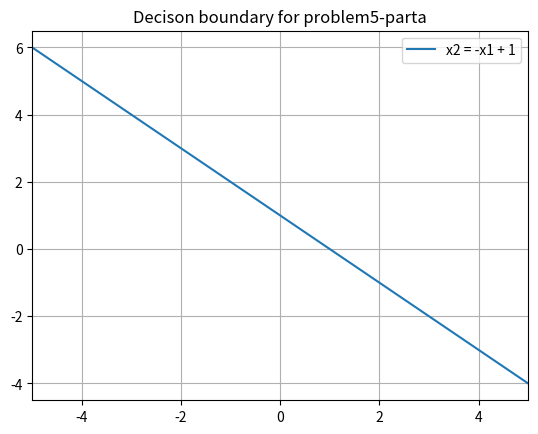
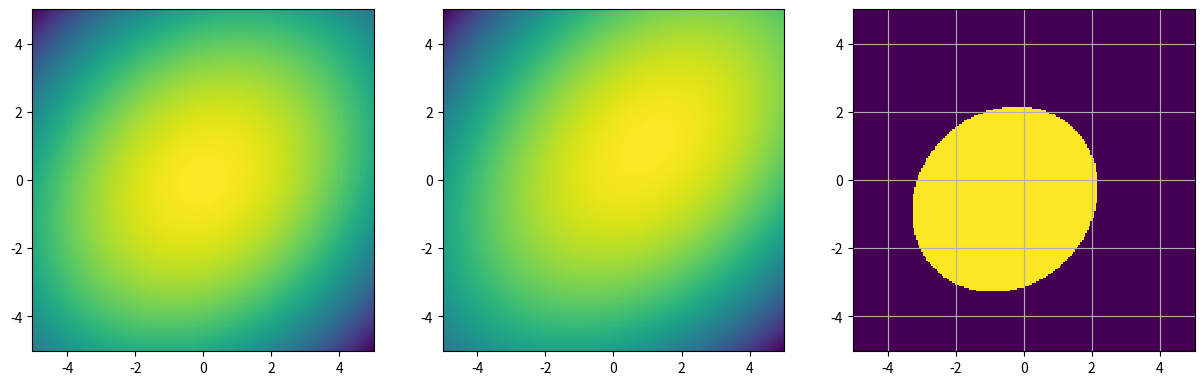

These figures' Python source, in order:
########################################################################
# Problem 5- needed functions
########################################################################


def covariance_matrix(samples):
    """
    This function gets some samples and return its covariance matrix
    :param samples: each col represents a variable,
     with observations in the row
    :return: Corresponding covariance matrix
    """
    import numpy as np
    samplesArray = np.asarray(samples)
    samplesArray = np.transpose(samplesArray)

    # Cov function calculates covariance it this way:
    # X_new(k) = X(k) - mu
    # B = [X_new(1),X_new(2),...,X_new(n)]
    # Cov = (1/(n-1))*B*transpose(B)
    return np.cov(samplesArray).tolist()


def mean_vector(X):
    """
    :param X: each col represents a variable,
     with observations in the row
    :return: return a list that contains mean of each col
    """
    import numpy as np
    means = np.mean(X, axis=0)
    return means.tolist()


def mean_and_covariance(samples):
    """
    This function gets some samples and then it finds
    corresponding Covariance and mean of their normal distribution.
    :param samples: samples.each col represents a variable,
     with observations in the row
    :return: a dictionary with keys: {'means': , 'covariance'}
    """
    dic = {}
    dic['means'] = mean_vector(samples)
    dic['covariance'] = covariance_matrix(samples)
    return dic


def discriminant_function(mu, covariance, priorProbability, sampleVector):
    """
    This function gets an vector of samples and calculates
    value of discriminant function for each.

    :param mu: a vector of means (list, couple, ...)
    :param covariance: covariance matrix (list, couple, ...)
    :param sampleVector: vectors of samples (list, couple, ...)
    :param priorProbability: prior probability (list, couple, ...)
    :return: A vector of discriminant of each sample in the sample vector (np.array)
    """
    import numpy as np

    # Convert inputs to numpy.matrix()
    Mu = np.matrix(mu)
    Cov = np.matrix(covariance)
    inputVector = np.matrix(sampleVector)

    # Dimension of given normal distribution
    d = Cov.shape[0]

    # Inverse of covariance matrix
    invCov = np.linalg.inv(Cov)

    # The part of discriminant function which is equal for different input samples
    discriminant_value_part2 = -(d/2)*np.log(2*np.pi)-\
                           (1/2)*np.log(np.linalg.det(Cov))+np.log(priorProbability)

    # Output
    outputVector = []

    # Calculating value of discriminant function for all input samples
    for i in range(inputVector.shape[0]):
        # Calculating value of discriminant function for input sample i
        sampleOutput = (-(1/2) * (inputVector[i] - Mu) * invCov * (inputVector[i] - Mu).transpose())+\
                       discriminant_value_part2
        outputVector.append(sampleOutput)

    #return an array of discriminant function
    return np.array(outputVector)


def draw_decision_boundary_2d_normal(mu1, cov1, prior1, mu2, cov2, prior2, plot_range):
    """
    This function draws discriminant function of to different
    normal distribution and also, It draws decision boundary
    :param mu1: means vector of distribution 1
    :param cov1: covariance matrix of distribution 1
    :param prior1: prior probability of distribution 1
    :param mu2: means vector of distribution 2
    :param cov2: covariance matrix of distribution 2
    :param prior2: prior probability of distribution 2
    :param plot_range: range is a tuple (like: (-2,2)) that determines
            range of plot which decision boundary will be drawn on it
    :return: none
    """
    import pylab as pl
    import numpy as np

    # This determines how many points make the plot.
    # Number of points on plot: plot_resolution * plot_resolution
    plot_resolution = 200

    # Make points of plot
    X, Y = np.mgrid[plot_range[0]:plot_range[1]:plot_resolution*1j,
           plot_range[0]:plot_range[1]:plot_resolution*1j]

    # Concatenate X,Y
    points = np.c_[X.ravel(), Y.ravel()]

    # Inverse of matrix cov1, for preventing reparation of computation
    invC = np.linalg.inv(cov1)

    # Discriminant function for normal distribution 1
    g1 = discriminant_function(mu1, cov1, prior1, points)
    g1.shape = plot_resolution, plot_resolution

    # Inverse of matrix cov1, for preventing repartition of computation
    invC = np.linalg.inv(cov2)

    # Discriminant function for normal distribution 2
    g2 = discriminant_function(mu2, cov2, prior2, points)
    g2.shape = plot_resolution, plot_resolution

    # Creating a figure and three equal subplot in it
    fig, axes = pl.subplots(1, 3, figsize=(15, 5))
    ax1, ax2, ax3 = axes.ravel()
    for ax in axes.ravel():
        ax.set_aspect("equal")

    ax1.pcolormesh(X, Y, g1)
    ax2.pcolormesh(X, Y, g2)

    # Determining decision boundary
    ax3.pcolormesh(X, Y, g1 > g2)
    pl.grid()
    pl.show()


def bhattacharyya_bound(normalDist1, normalDist2):
    """
    This measure shows similarities between two
    distribution and Also it's a error bound.
    :param normalDist1: is dictionary that contains
            these keys {'means','covariance', 'name','prior'}
    :param normalDist2: is dictionary that contains
            these keys {'means','covariance', 'name','prior'}
    :return: return a scalar
    """
    import numpy as np

    # Convert data to proper form
    mean1 = np.asmatrix(normalDist1['means'])
    mean2 = np.asmatrix(normalDist2['means'])
    cov1 = np.asmatrix(normalDist1['covriance'])
    cov2 = np.asmatrix(normalDist2['covriance'])

    # Average of two covariances
    covAve = (cov1 + cov2) / 2

    # Subtract of means
    meanSub = mean2 - mean1

    # Calculate the bound
    bound = (np.sqrt(normalDist1['prior'] * normalDist2['prior'])) * (
            np.exp(-1 * ((1/8) * (meanSub * np.linalg.inv(covAve) * np.transpose(meanSub)) +
                         (1/2) * np.log(
                             np.linalg.det(covAve)/np.sqrt(np.linalg.det(cov1) *
                                                           np.linalg.det(cov2))
                                         ))))
    #return bound
    return bound.tolist()[0][0]


########################################################################
# Problem 5- a
########################################################################
# Draw decision boundary
# As I've shown in report when we put g1(x) = g2(x)
# we gain x2 = -x1 + 1
import numpy as np
import matplotlib.pyplot as plt

# Generate 200 points for drawing decision boundary
x1 = np.linspace(-5, 5, 200)

# Calculate feature x2 according x2 = -x1 + 1
x2 = [(-1*x)+1 for x in x1]

plt.plot(x1, x2, label='x2 = -x1 + 1')
plt.legend()
plt.grid()
plt.xlim(-5, 5)
plt.title("Decison boundary for problem5-parta")
plt.show()

########################################################################
# Problem 5- b
########################################################################
normalDist1 = {'means': [0, 0], 'covriance': [[1, 0],[0, 1]], 'name': 'w1','prior': 0.5}
normalDist2 = {'means': [1, 1], 'covriance': [[1, 0],[0, 1]], 'name': 'w2','prior': 0.5}

# calculate bhattacharyya bound
bhb = bhattacharyya_bound(normalDist1, normalDist2)
print("Bhattacharyya Bound is: ", bhb)


########################################################################
# Problem 5- d
########################################################################
print('wait, drawing decision boundary takes several second ...')
draw_decision_boundary_2d_normal(mu1=[0, 0], cov1=[[2, 0.5],[0.5, 2]], prior1=0.5,
                                 mu2=[1, 1], cov2=[[5, 2], [2, 5]], prior2=0.5,
                                 plot_range=(-5, 5))

normalDist1 = {'means': [0, 0], 'covriance': [[2, 0.5],[0.5, 2]], 'name': 'w1','prior': 0.5}
normalDist2 = {'means': [1, 1], 'covriance': [[5, 2],[2, 5]], 'name': 'w2','prior': 0.5}

# calculate bhattacharyya bound
bhb = bhattacharyya_bound(normalDist1, normalDist2)
print("5-d) Bhattacharyya Bound is: ", bhb)
